Run: headless pygame with SDL's dummy video driver; simulated clock (each Clock.tick advances the game by its frame time, no real sleeping); random seed 0; keys injected as events and as key.get_pressed() state; no mouse input.
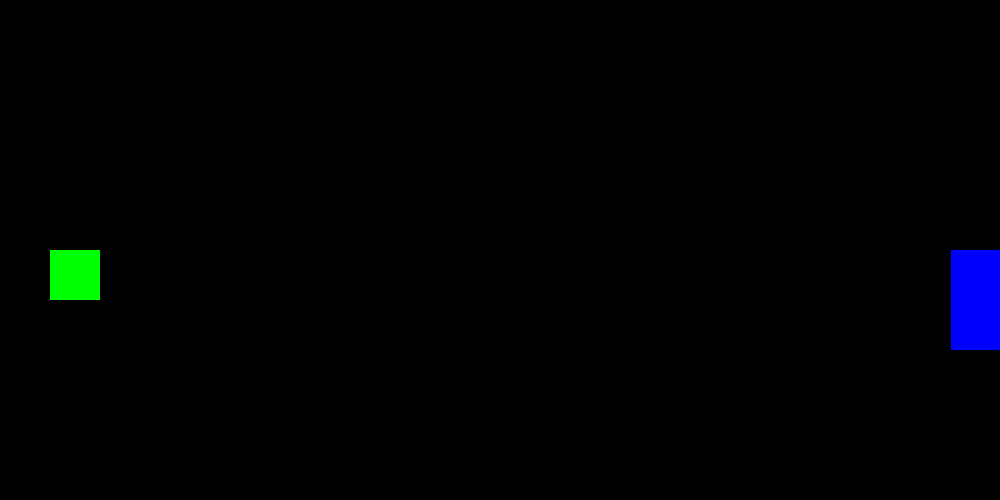
Frame 1 of 4 · flips 1–60 · no input
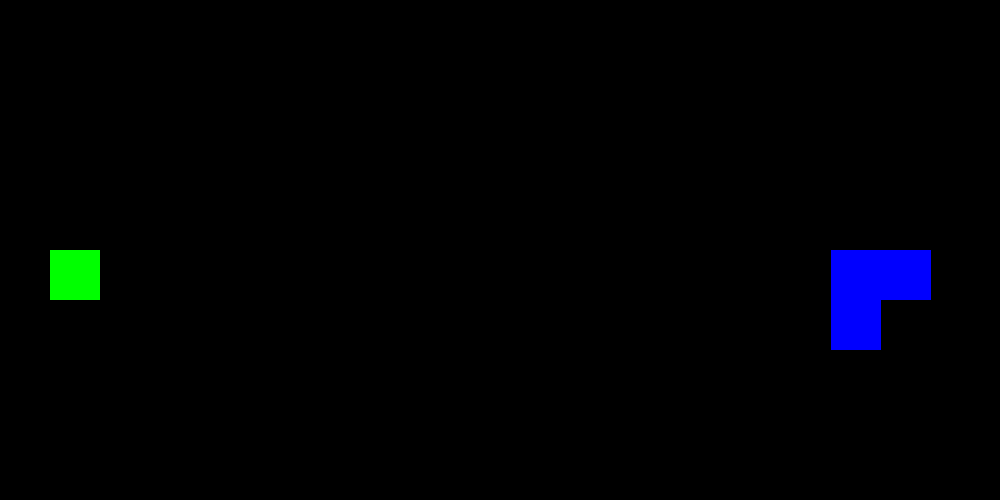
Frame 2 of 4 · flips 61–180 · tapped SPACE, RETURN · held RIGHT (→), D
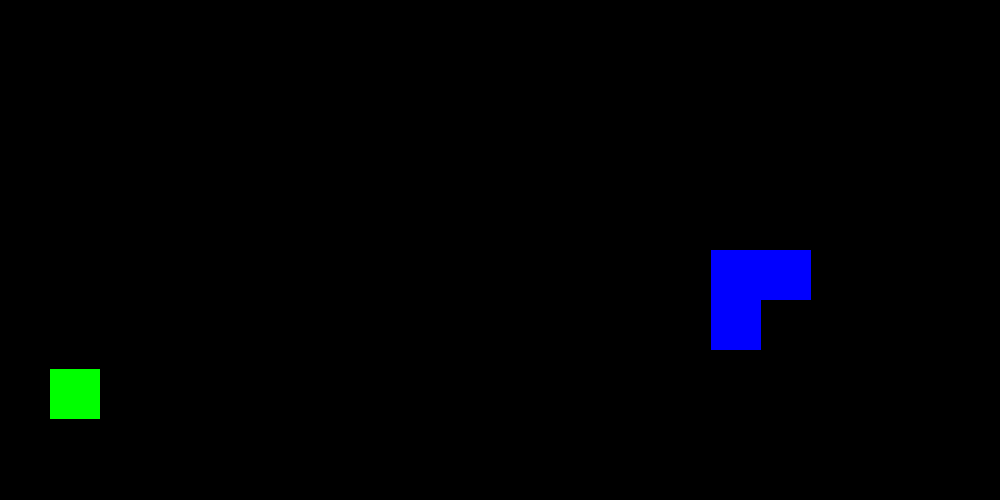
Frame 3 of 4 · flips 181–300 · held DOWN (↓), S
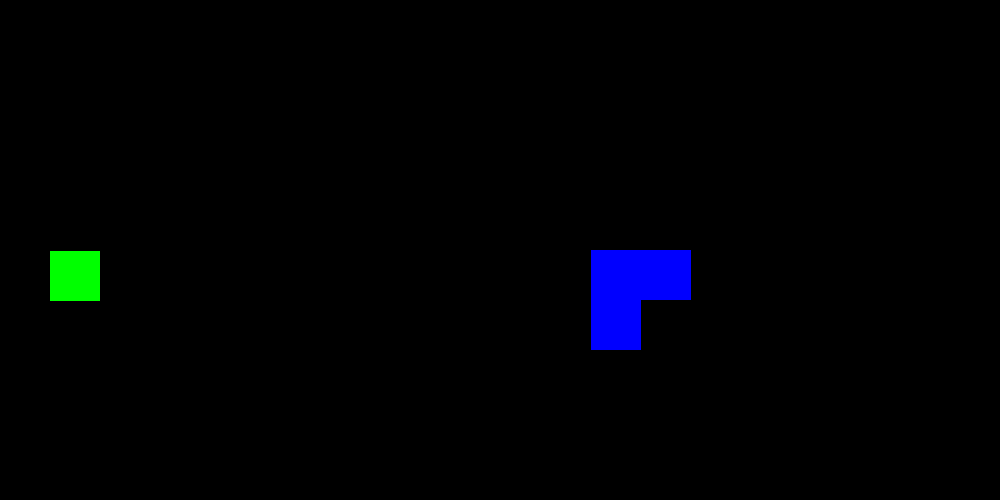
Frame 4 of 4 · flips 301–420 · held LEFT (←), A, UP (↑), W

The pygame program that drew these frames:

import pygame, random

def obs1():
    obstacle1.x -= obstacleSpeed
    if obstacle1.x < 0:
        obstacle1.x = SCREEN_WIDTH+10
        random_number = random.randint(0, SCREEN_HEIGHT)
        obstacle1.y = random_number

def obs2():
    obstacle2.x -= obstacleSpeed
    if obstacle2.x < 0:
        obstacle2.x = SCREEN_WIDTH+10
        random_number = random.randint(0, SCREEN_HEIGHT)
        obstacle2.y = random_number

def obs3():
    obstacle3.x -= obstacleSpeed
    if obstacle3.x < 0:
        obstacle3.x = SCREEN_WIDTH+10
        random_number = random.randint(0, SCREEN_HEIGHT)
        obstacle3.y = random_number

pygame.init()
clockobject = pygame.time.Clock()
SCREEN_WIDTH = 1000
SCREEN_HEIGHT = 500

screen = pygame.display.set_mode((SCREEN_WIDTH,SCREEN_HEIGHT))

player = pygame.Rect((50,SCREEN_HEIGHT/2,50,50))
playerSpeed = 1
obstacle1 = pygame.Rect((SCREEN_WIDTH+10,SCREEN_HEIGHT/2,50,50))
obstacle2 = pygame.Rect((SCREEN_WIDTH+10,SCREEN_HEIGHT/2,100,50))
obstacle3 = pygame.Rect((SCREEN_WIDTH+10,SCREEN_HEIGHT/2,50,100))
obstacleSpeed = 1
font = pygame.font.Font(None, 36)


run = True
while run == True:
    screen.fill((0,0,0))
    pygame.draw.rect(screen,(0,255,0),player)
    pygame.draw.rect(screen,(0,0,255),obstacle1)
    pygame.draw.rect(screen,(0,0,255),obstacle2)
    pygame.draw.rect(screen,(0,0,255),obstacle3)

    # Player controls
    key = pygame.key.get_pressed()
    if key[pygame.K_w] and player.top > 0:
        player.move_ip(0,-playerSpeed)
    if key[pygame.K_s] and player.bottom < SCREEN_HEIGHT:
        player.move_ip(0,playerSpeed)

    # Obstacle movement. Every game tick its moves by the obstacleSpeed
    obs1()
    obs2()
    obs3()

    # GAME OVER BOOIIIIIIIIIIIIIIIIIIIIIIIIIIIII
    if player.colliderect(obstacle1) or player.colliderect(obstacle2) or player.colliderect(obstacle3):
        font = pygame.font.Font(None, 36)
        playerSpeed = 0
        obstacleSpeed = 0
        game_over_text = font.render("Game Over", True, (255, 255, 255))
        text_rect = game_over_text.get_rect(center=(SCREEN_WIDTH // 2, SCREEN_HEIGHT // 2))
        screen.blit(game_over_text, text_rect)

    for event in pygame.event.get():
        if event.type == pygame.QUIT:
            run = False
    
    clockobject.tick(1000)
    pygame.display.update()
    

pygame.quit()
